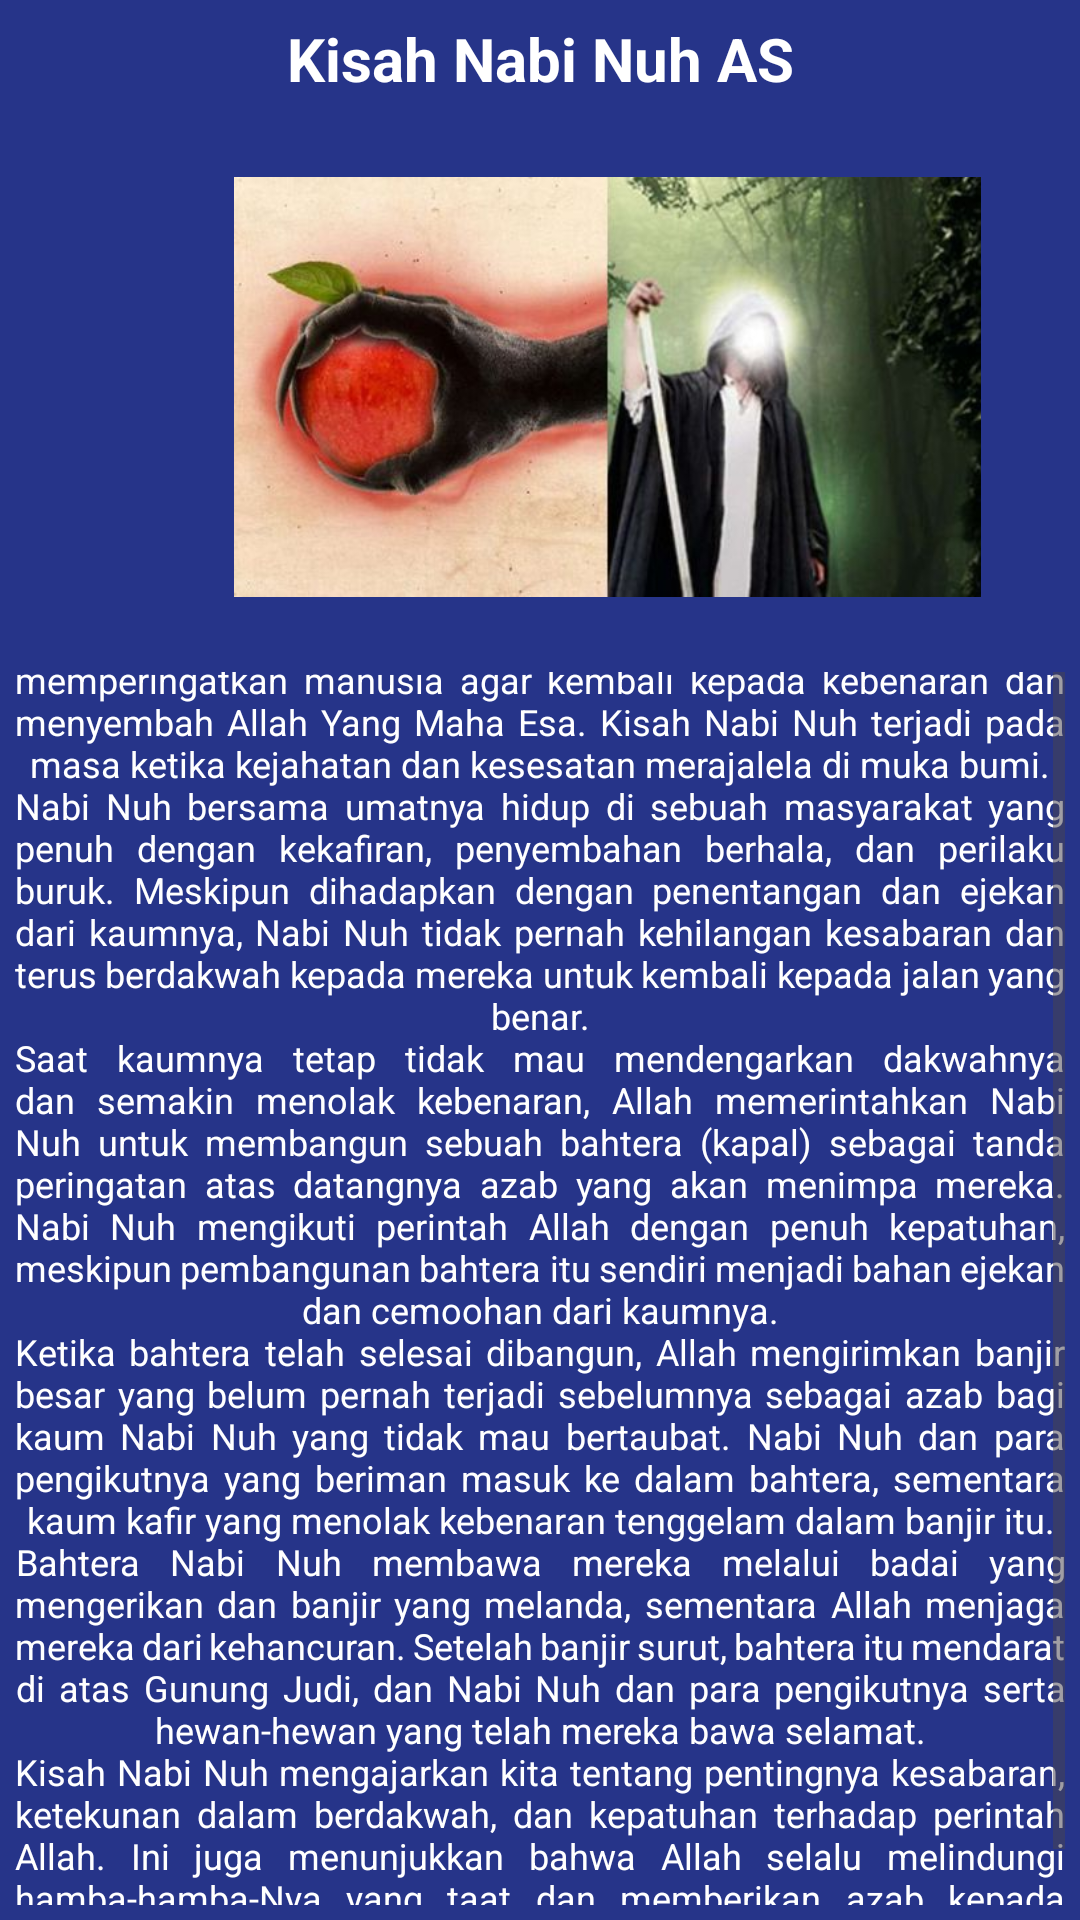

Android layout source for this screen:
<!-- AndroidManifest.xml: application theme Theme.Shafira101_kisahnabi -->
<!-- res/layout/activity_nabi_nuh.xml -->
<?xml version="1.0" encoding="utf-8"?>
<LinearLayout xmlns:android="http://schemas.android.com/apk/res/android"
    xmlns:app="http://schemas.android.com/apk/res-auto"
    xmlns:tools="http://schemas.android.com/tools"
    android:layout_width="wrap_content"
    android:layout_height="match_parent"
    android:background="#DA021375"
    android:orientation="vertical"
    android:padding="5dp"
    tools:context=".nabiNuh"
    tools:ignore="ExtraText">

    <TextView
        android:layout_width="match_parent"
        android:layout_height="wrap_content"
        android:layout_gravity="center"
        android:gravity="center"
        android:textSize="20dp"
        android:text="Kisah Nabi Nuh AS"
        android:textColor="@color/white"
        android:textStyle="bold"
        android:padding="1dp"
        android:justificationMode="inter_word"/>

    <ImageView
        android:padding="5dp"
        android:id="@+id/imageView"
        android:layout_width="395dp"
        android:layout_height="150dp"
        android:layout_marginVertical="20dp"
        app:srcCompat="@drawable/pict_1" />
    <ScrollView
        android:layout_width="match_parent"
        android:layout_height="match_parent">
        <TextView
            android:id="@+id/nuh"
            android:layout_width="match_parent"
            android:layout_height="wrap_content"
            android:layout_gravity="center"
            android:gravity="center"
            android:text="@string/nabiNuh"
            android:textColor="@color/white"
            android:textSize="12dp"
            android:justificationMode="inter_word"/>
    </ScrollView>
    <Button
        android:id="@+id/home"
        android:layout_width="match_parent"
        android:layout_height="match_parent"
        android:text="Kembali"
        android:layout_marginTop="5dp"/>
</LinearLayout>
<!-- resources referenced by this layout -->
<resources>
  <!-- drawable pict_1: jpg bitmap (drawable, 26496 bytes) -->
  <string name="nabiNuh">Nabi Nuh adalah salah satu dari utusan Allah yang diutus untuk memperingatkan manusia agar kembali kepada kebenaran dan menyembah Allah Yang Maha Esa. Kisah Nabi Nuh terjadi pada masa ketika kejahatan dan kesesatan merajalela di muka bumi.\nNabi Nuh bersama umatnya hidup di sebuah masyarakat yang penuh dengan kekafiran, penyembahan berhala, dan perilaku buruk. Meskipun dihadapkan dengan penentangan dan ejekan dari kaumnya, Nabi Nuh tidak pernah kehilangan kesabaran dan terus berdakwah kepada mereka untuk kembali kepada jalan yang benar.\nSaat kaumnya tetap tidak mau mendengarkan dakwahnya dan semakin menolak kebenaran, Allah memerintahkan Nabi Nuh untuk membangun sebuah bahtera (kapal) sebagai tanda peringatan atas datangnya azab yang akan menimpa mereka. Nabi Nuh mengikuti perintah Allah dengan penuh kepatuhan, meskipun pembangunan bahtera itu sendiri menjadi bahan ejekan dan cemoohan dari kaumnya.\nKetika bahtera telah selesai dibangun, Allah mengirimkan banjir besar yang belum pernah terjadi sebelumnya sebagai azab bagi kaum Nabi Nuh yang tidak mau bertaubat. Nabi Nuh dan para pengikutnya yang beriman masuk ke dalam bahtera, sementara kaum kafir yang menolak kebenaran tenggelam dalam banjir itu.\nBahtera Nabi Nuh membawa mereka melalui badai yang mengerikan dan banjir yang melanda, sementara Allah menjaga mereka dari kehancuran. Setelah banjir surut, bahtera itu mendarat di atas Gunung Judi, dan Nabi Nuh dan para pengikutnya serta hewan-hewan yang telah mereka bawa selamat.\nKisah Nabi Nuh mengajarkan kita tentang pentingnya kesabaran, ketekunan dalam berdakwah, dan kepatuhan terhadap perintah Allah. Ini juga menunjukkan bahwa Allah selalu melindungi hamba-hamba-Nya yang taat dan memberikan azab kepada mereka yang berpaling dari-Nya.</string>
  <style name="Theme.Shafira101_kisahnabi" parent="Base.Theme.Shafira101_kisahnabi" />
  <style name="Base.Theme.Shafira101_kisahnabi" parent="Theme.Material3.DayNight.NoActionBar">
          
          
      </style>
  <!-- not gathered from this repository: default colours our renderer supplied (Android Studio template values) -->
  <color name="white">#FFFFFFFF</color>
</resources>
